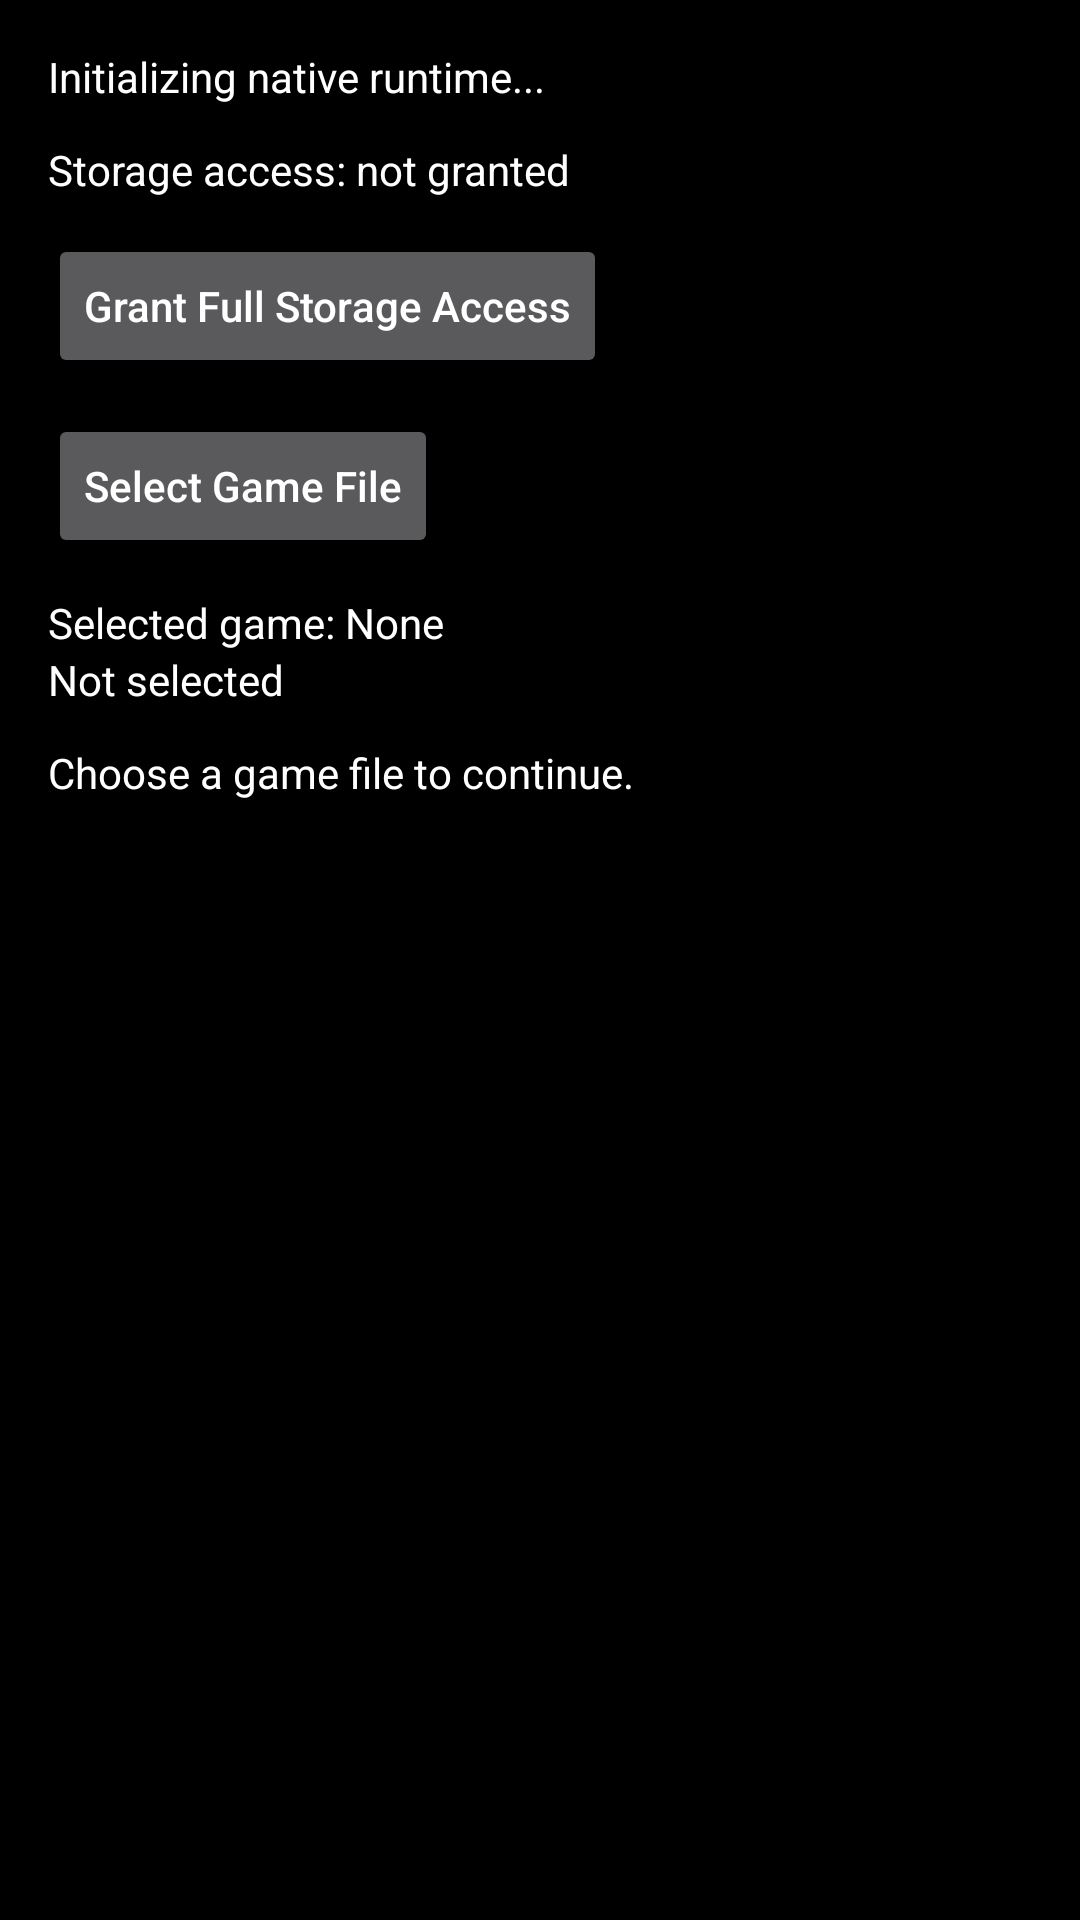

This screen was rendered from an Android layout file. Write that file and the resources it references.
<!-- AndroidManifest.xml: application theme android:Theme.Material.NoActionBar -->
<!-- res/layout/activity_main.xml -->
<?xml version="1.0" encoding="utf-8"?>
<FrameLayout
    xmlns:android="http://schemas.android.com/apk/res/android"
    android:layout_width="match_parent"
    android:layout_height="match_parent"
    android:background="@color/launcher_background">

    <SurfaceView
        android:id="@+id/game_surface"
        android:layout_width="match_parent"
        android:layout_height="match_parent"
        android:visibility="gone" />

    <ScrollView
        android:id="@+id/launcher_panel"
        android:layout_width="match_parent"
        android:layout_height="match_parent"
        android:fillViewport="true"
        android:background="@color/launcher_background">

        <LinearLayout
            android:layout_width="match_parent"
            android:layout_height="wrap_content"
            android:orientation="vertical"
            android:padding="@dimen/launcher_padding">

            <TextView
                android:id="@+id/native_status"
                android:layout_width="wrap_content"
                android:layout_height="wrap_content"
                android:text="@string/native_initializing"
                android:textColor="@color/status_text"
                android:textSize="@dimen/status_text_size" />

            <TextView
                android:id="@+id/storage_status"
                android:layout_width="wrap_content"
                android:layout_height="wrap_content"
                android:layout_marginTop="@dimen/status_spacing"
                android:text="@string/storage_not_granted"
                android:textColor="@color/status_text"
                android:textSize="@dimen/status_text_size" />

            <Button
                android:id="@+id/grant_storage_access"
                android:layout_width="wrap_content"
                android:layout_height="wrap_content"
                android:layout_marginTop="@dimen/status_spacing"
                android:text="@string/grant_storage_access"
                android:textAllCaps="false" />

            <Button
                android:id="@+id/select_game_file"
                android:layout_width="wrap_content"
                android:layout_height="wrap_content"
                android:layout_marginTop="@dimen/status_spacing"
                android:text="@string/select_game"
                android:textAllCaps="false" />

            <TextView
                android:id="@+id/selected_game"
                android:layout_width="wrap_content"
                android:layout_height="wrap_content"
                android:layout_marginTop="@dimen/status_spacing"
                android:text="@string/selected_game_none"
                android:textColor="@color/status_text"
                android:textSize="@dimen/status_text_size" />

            <TextView
                android:id="@+id/selected_game_type"
                android:layout_width="wrap_content"
                android:layout_height="wrap_content"
                android:text="@string/game_type_none"
                android:textColor="@color/status_text"
                android:textSize="@dimen/status_text_size" />

            <TextView
                android:id="@+id/selected_game_status"
                android:layout_width="wrap_content"
                android:layout_height="wrap_content"
                android:layout_marginTop="@dimen/status_spacing"
                android:text="@string/game_selection_idle"
                android:textColor="@color/status_text"
                android:textSize="@dimen/status_text_size" />

            <TextView
                android:id="@+id/game_validation_details"
                android:layout_width="wrap_content"
                android:layout_height="wrap_content"
                android:layout_marginTop="@dimen/status_spacing"
                android:textColor="@color/status_text"
                android:textSize="@dimen/status_text_size"
                android:visibility="gone" />

            <Button
                android:id="@+id/graphics_control"
                android:layout_width="wrap_content"
                android:layout_height="wrap_content"
                android:layout_marginTop="@dimen/status_spacing"
                android:text="@string/initialize_graphics"
                android:textAllCaps="false"
                android:visibility="gone" />

            <Button
                android:id="@+id/launch_game"
                android:layout_width="wrap_content"
                android:layout_height="wrap_content"
                android:layout_marginTop="@dimen/status_spacing"
                android:text="@string/launch_game_experimental"
                android:textAllCaps="false"
                android:visibility="gone" />

        </LinearLayout>
    </ScrollView>
</FrameLayout>
<!-- resources referenced by this layout -->
<resources>
  <color name="launcher_background">#000000</color>
  <color name="status_text">#FFFFFF</color>
  <dimen name="launcher_padding">16dp</dimen>
  <dimen name="status_spacing">12dp</dimen>
  <dimen name="status_text_size">14sp</dimen>
  <string name="game_selection_idle">Choose a game file to continue.</string>
  <string name="game_type_none">Not selected</string>
  <string name="grant_storage_access">Grant Full Storage Access</string>
  <string name="initialize_graphics">Initialize Graphics</string>
  <string name="launch_game_experimental">Launch Game (Experimental)</string>
  <string name="native_initializing">Initializing native runtime...</string>
  <string name="select_game">Select Game File</string>
  <string name="selected_game_none">Selected game: None</string>
  <string name="storage_not_granted">Storage access: not granted</string>
</resources>
